The GitHub repository rolfSnahre/KeyRec contains a labelled image folder "Dataset" with 2 categories: key, no key. Examples follow, each with its label.

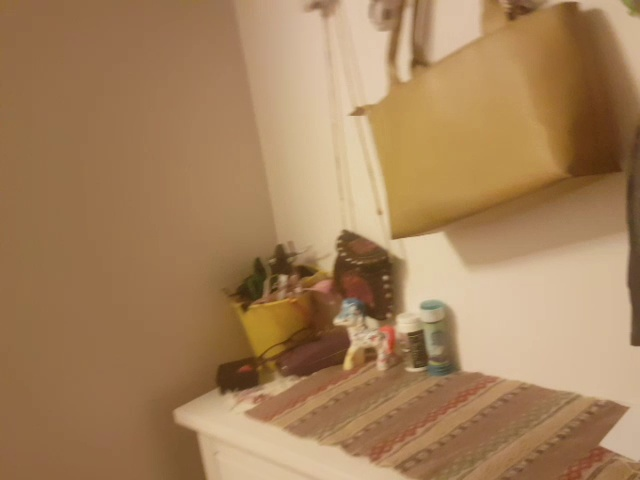
Label: no key

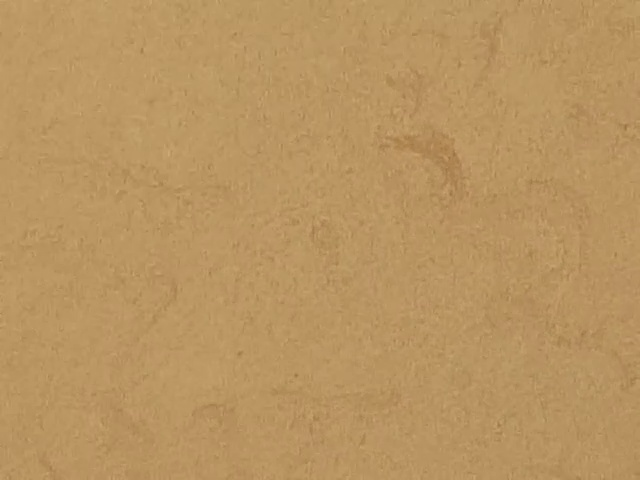
Label: no key

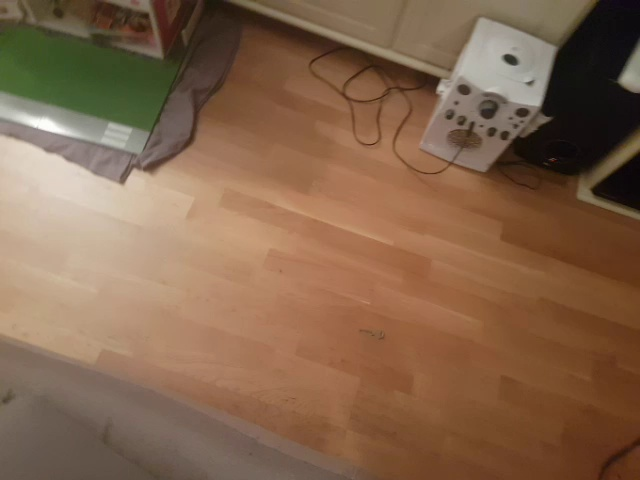
Label: key

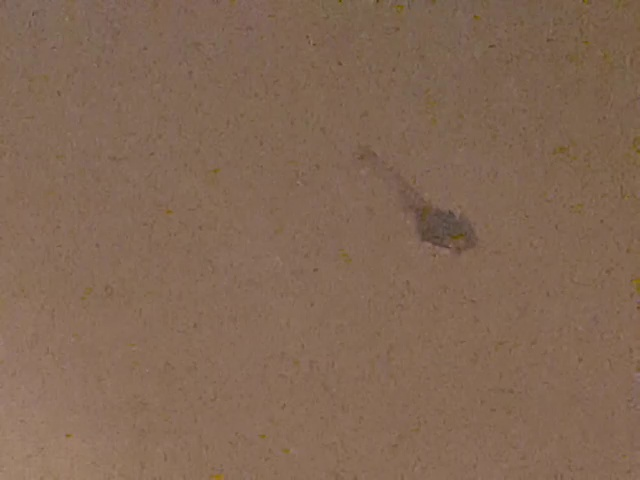
Label: key

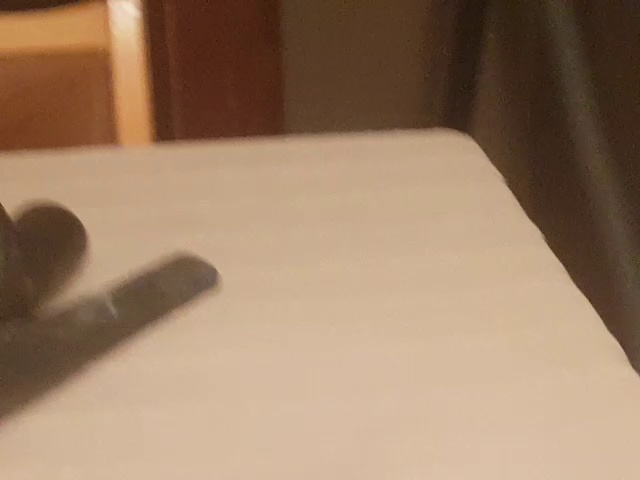
Label: no key

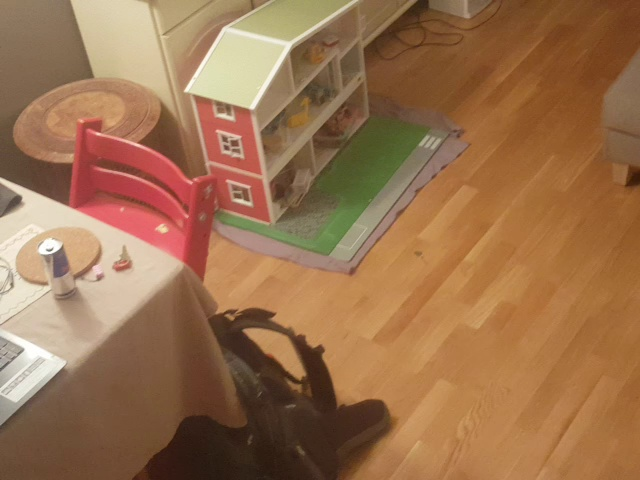
Label: key
